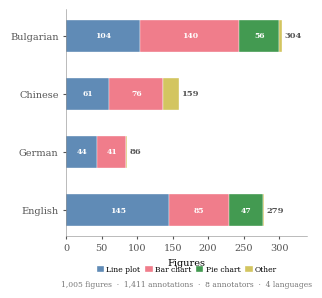

Here is the Python script that generated this plot: (Note: this script raises an exception after producing the figure.)
"""Redraw corpus composition chart — compact vertical layout.

Stacked horizontal bars for figure-type distribution per language.
Compact summary stats below. Designed to sit side-by-side with pipeline.

Output: thesis/main/figures/corpus_composition_v2.pdf
"""

import matplotlib
matplotlib.use("Agg")
import matplotlib.pyplot as plt
import numpy as np

PDF_OUT = "thesis/main/figures/corpus_composition_v2.pdf"
PNG_OUT = "output/evaluation-results/rq1/plots/corpus_composition_v2.png"

LANGUAGES = ["English", "German", "Chinese", "Bulgarian"]
LANG_COLORS_BG = ["#4477AA", "#228833", "#EE6677", "#AA3377"]

# Figure type counts per language
DATA = {
    "Line plot": [145, 44, 61, 104],
    "Bar chart": [85, 41, 76, 140],
    "Pie chart": [47, 0, 0, 56],
    "Other":     [2, 1, 22, 4],
}
TOTALS = [279, 86, 159, 304]

TYPE_COLORS = ["#4477AA", "#EE6677", "#228833", "#CCBB44"]
TYPE_LABELS = list(DATA.keys())


def main():
    plt.rcParams.update({
        "font.family": "serif",
        "font.size": 7,
        "axes.linewidth": 0.4,
    })

    fig, ax = plt.subplots(figsize=(3.2, 3.2))

    y = np.arange(len(LANGUAGES))
    left = np.zeros(len(LANGUAGES))

    for j, (typ, counts) in enumerate(DATA.items()):
        bars = ax.barh(y, counts, left=left, height=0.55,
                       color=TYPE_COLORS[j], alpha=0.85,
                       edgecolor="white", linewidth=0.3,
                       label=typ)
        # In-bar labels for segments > 30
        for i, (c, l) in enumerate(zip(counts, left)):
            if c > 30:
                ax.text(l + c / 2, y[i], str(c), ha="center", va="center",
                        fontsize=5.5, color="white", fontweight="bold")
        left += counts

    # Total annotations at end
    for i, total in enumerate(TOTALS):
        ax.text(total + 3, y[i], f"{total}", ha="left", va="center",
                fontsize=6, color="#555555", fontweight="bold")

    ax.set_yticks(y)
    ax.set_yticklabels(LANGUAGES, fontsize=7)
    ax.set_xlabel("Figures", fontsize=7)
    ax.set_xlim(0, 340)

    ax.spines["top"].set_visible(False)
    ax.spines["right"].set_visible(False)
    ax.spines["left"].set_color("#888888")
    ax.spines["bottom"].set_color("#888888")
    ax.tick_params(colors="#555555", length=2)

    ax.legend(loc="upper center", bbox_to_anchor=(0.5, -0.1),
              ncol=4, fontsize=5.5, frameon=False, handletextpad=0.3,
              columnspacing=0.6, handlelength=1.0)

    # Summary line below
    ax.text(0.5, -0.22, "1,005 figures  ·  1,411 annotations  ·  8 annotators  ·  4 languages",
            transform=ax.transAxes, ha="center", fontsize=5.5, color="#777777")

    plt.tight_layout(rect=[0, 0.05, 1, 1])

    fig.savefig(PDF_OUT, bbox_inches="tight", dpi=300)
    fig.savefig(PNG_OUT, bbox_inches="tight", dpi=300)
    plt.close()
    print(f"Saved: {PDF_OUT}")


if __name__ == "__main__":
    main()
